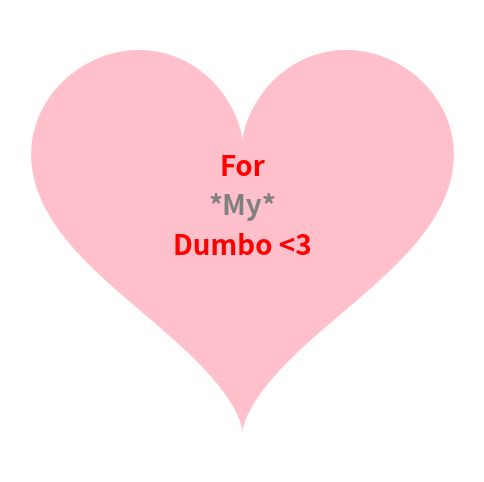

The matplotlib source for this figure:
import numpy as np
import matplotlib.pyplot as plt

t = np.linspace(0, 2*np.pi, 1000)
x = 16 * np.sin(t)**3
y = 13 * np.cos(t) - 5 * np.cos(2*t) - 2 * np.cos(3*t) - np.cos(4*t)

plt.figure(figsize=(6, 6))
plt.fill(x, y, 'pink')
plt.axis('equal')
plt.axis('off')


text1="For"
text2="*My*"
text3="Dumbo <3"

text2_colour="grey"

plt.text(0, 3, text1, fontsize=20, ha='center', va='center', color='red',weight='bold')
plt.text(0, 0, text2, fontsize=20, ha='center', va='center', color=text2_colour,weight='bold')
plt.text(0,-3, text3, fontsize=20, ha='center', va='center', color='red',weight='bold')

plt.show()

